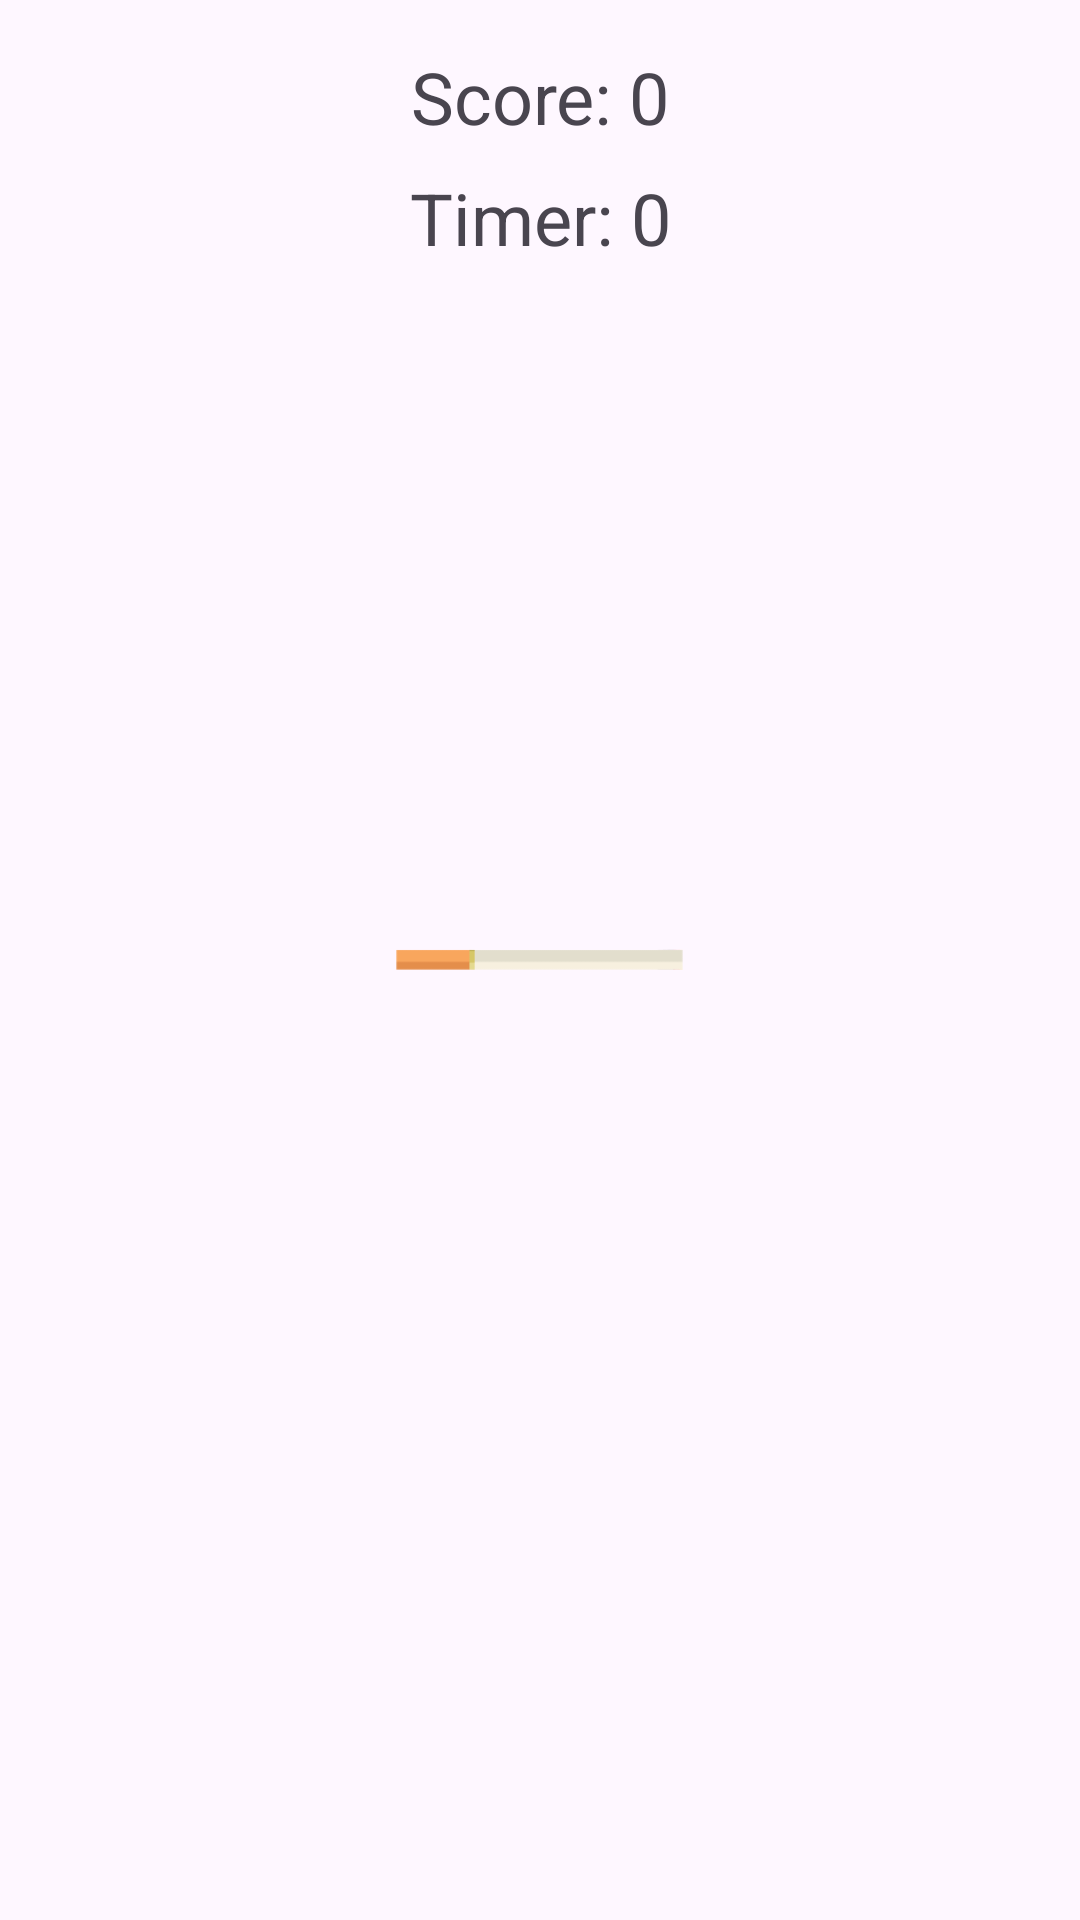

Layout XML and referenced resources for this Android screen:
<!-- AndroidManifest.xml: application theme Theme.TestForCalendarCounter -->
<!-- res/layout/fragment_tap_game.xml -->
<?xml version="1.0" encoding="utf-8"?>
<androidx.constraintlayout.widget.ConstraintLayout
    xmlns:android="http://schemas.android.com/apk/res/android"
    xmlns:app="http://schemas.android.com/apk/res-auto"
    android:id="@+id/rootLayout"
    android:layout_width="match_parent"
    android:layout_height="match_parent">

    
    <TextView
        android:id="@+id/tvScore"
        android:layout_width="wrap_content"
        android:layout_height="wrap_content"
        android:text="Score: 0"
        android:textSize="24sp"
        app:layout_constraintTop_toTopOf="parent"
        app:layout_constraintStart_toStartOf="parent"
        app:layout_constraintEnd_toEndOf="parent"
        android:layout_marginTop="16dp"/>
    <TextView
        android:id="@+id/tvTimer"
        android:layout_width="wrap_content"
        android:layout_height="wrap_content"
        android:text="Timer: 0"
        android:textSize="24sp"
        app:layout_constraintTop_toBottomOf="@+id/tvScore"
        app:layout_constraintStart_toStartOf="parent"
        app:layout_constraintEnd_toEndOf="parent"
        android:layout_marginTop="8dp"/>

    
    <ImageView
        android:id="@+id/ivCigarette"
        android:layout_width="100dp"
        android:layout_height="100dp"
        android:src="@drawable/cigarette"
        app:layout_constraintTop_toTopOf="parent"
        app:layout_constraintBottom_toBottomOf="parent"
        app:layout_constraintStart_toStartOf="parent"
        app:layout_constraintEnd_toEndOf="parent"/>

    <ImageView
        android:id="@+id/ivDistractor"
        android:layout_width="80dp"
        android:layout_height="80dp"
        android:src="@drawable/card_apple"
        android:visibility="gone"
        app:layout_constraintTop_toTopOf="parent"
        app:layout_constraintStart_toStartOf="parent"/>

</androidx.constraintlayout.widget.ConstraintLayout>
<!-- resources referenced by this layout -->
<resources>
  <!-- drawable card_apple: jpg bitmap (drawable, 7065 bytes) -->
  <!-- drawable cigarette: png bitmap (drawable, 555 bytes) -->
  <style name="Theme.TestForCalendarCounter" parent="Base.Theme.TestForCalendarCounter" />
  <style name="Base.Theme.TestForCalendarCounter" parent="Theme.Material3.DayNight.NoActionBar">
          
      </style>
</resources>
